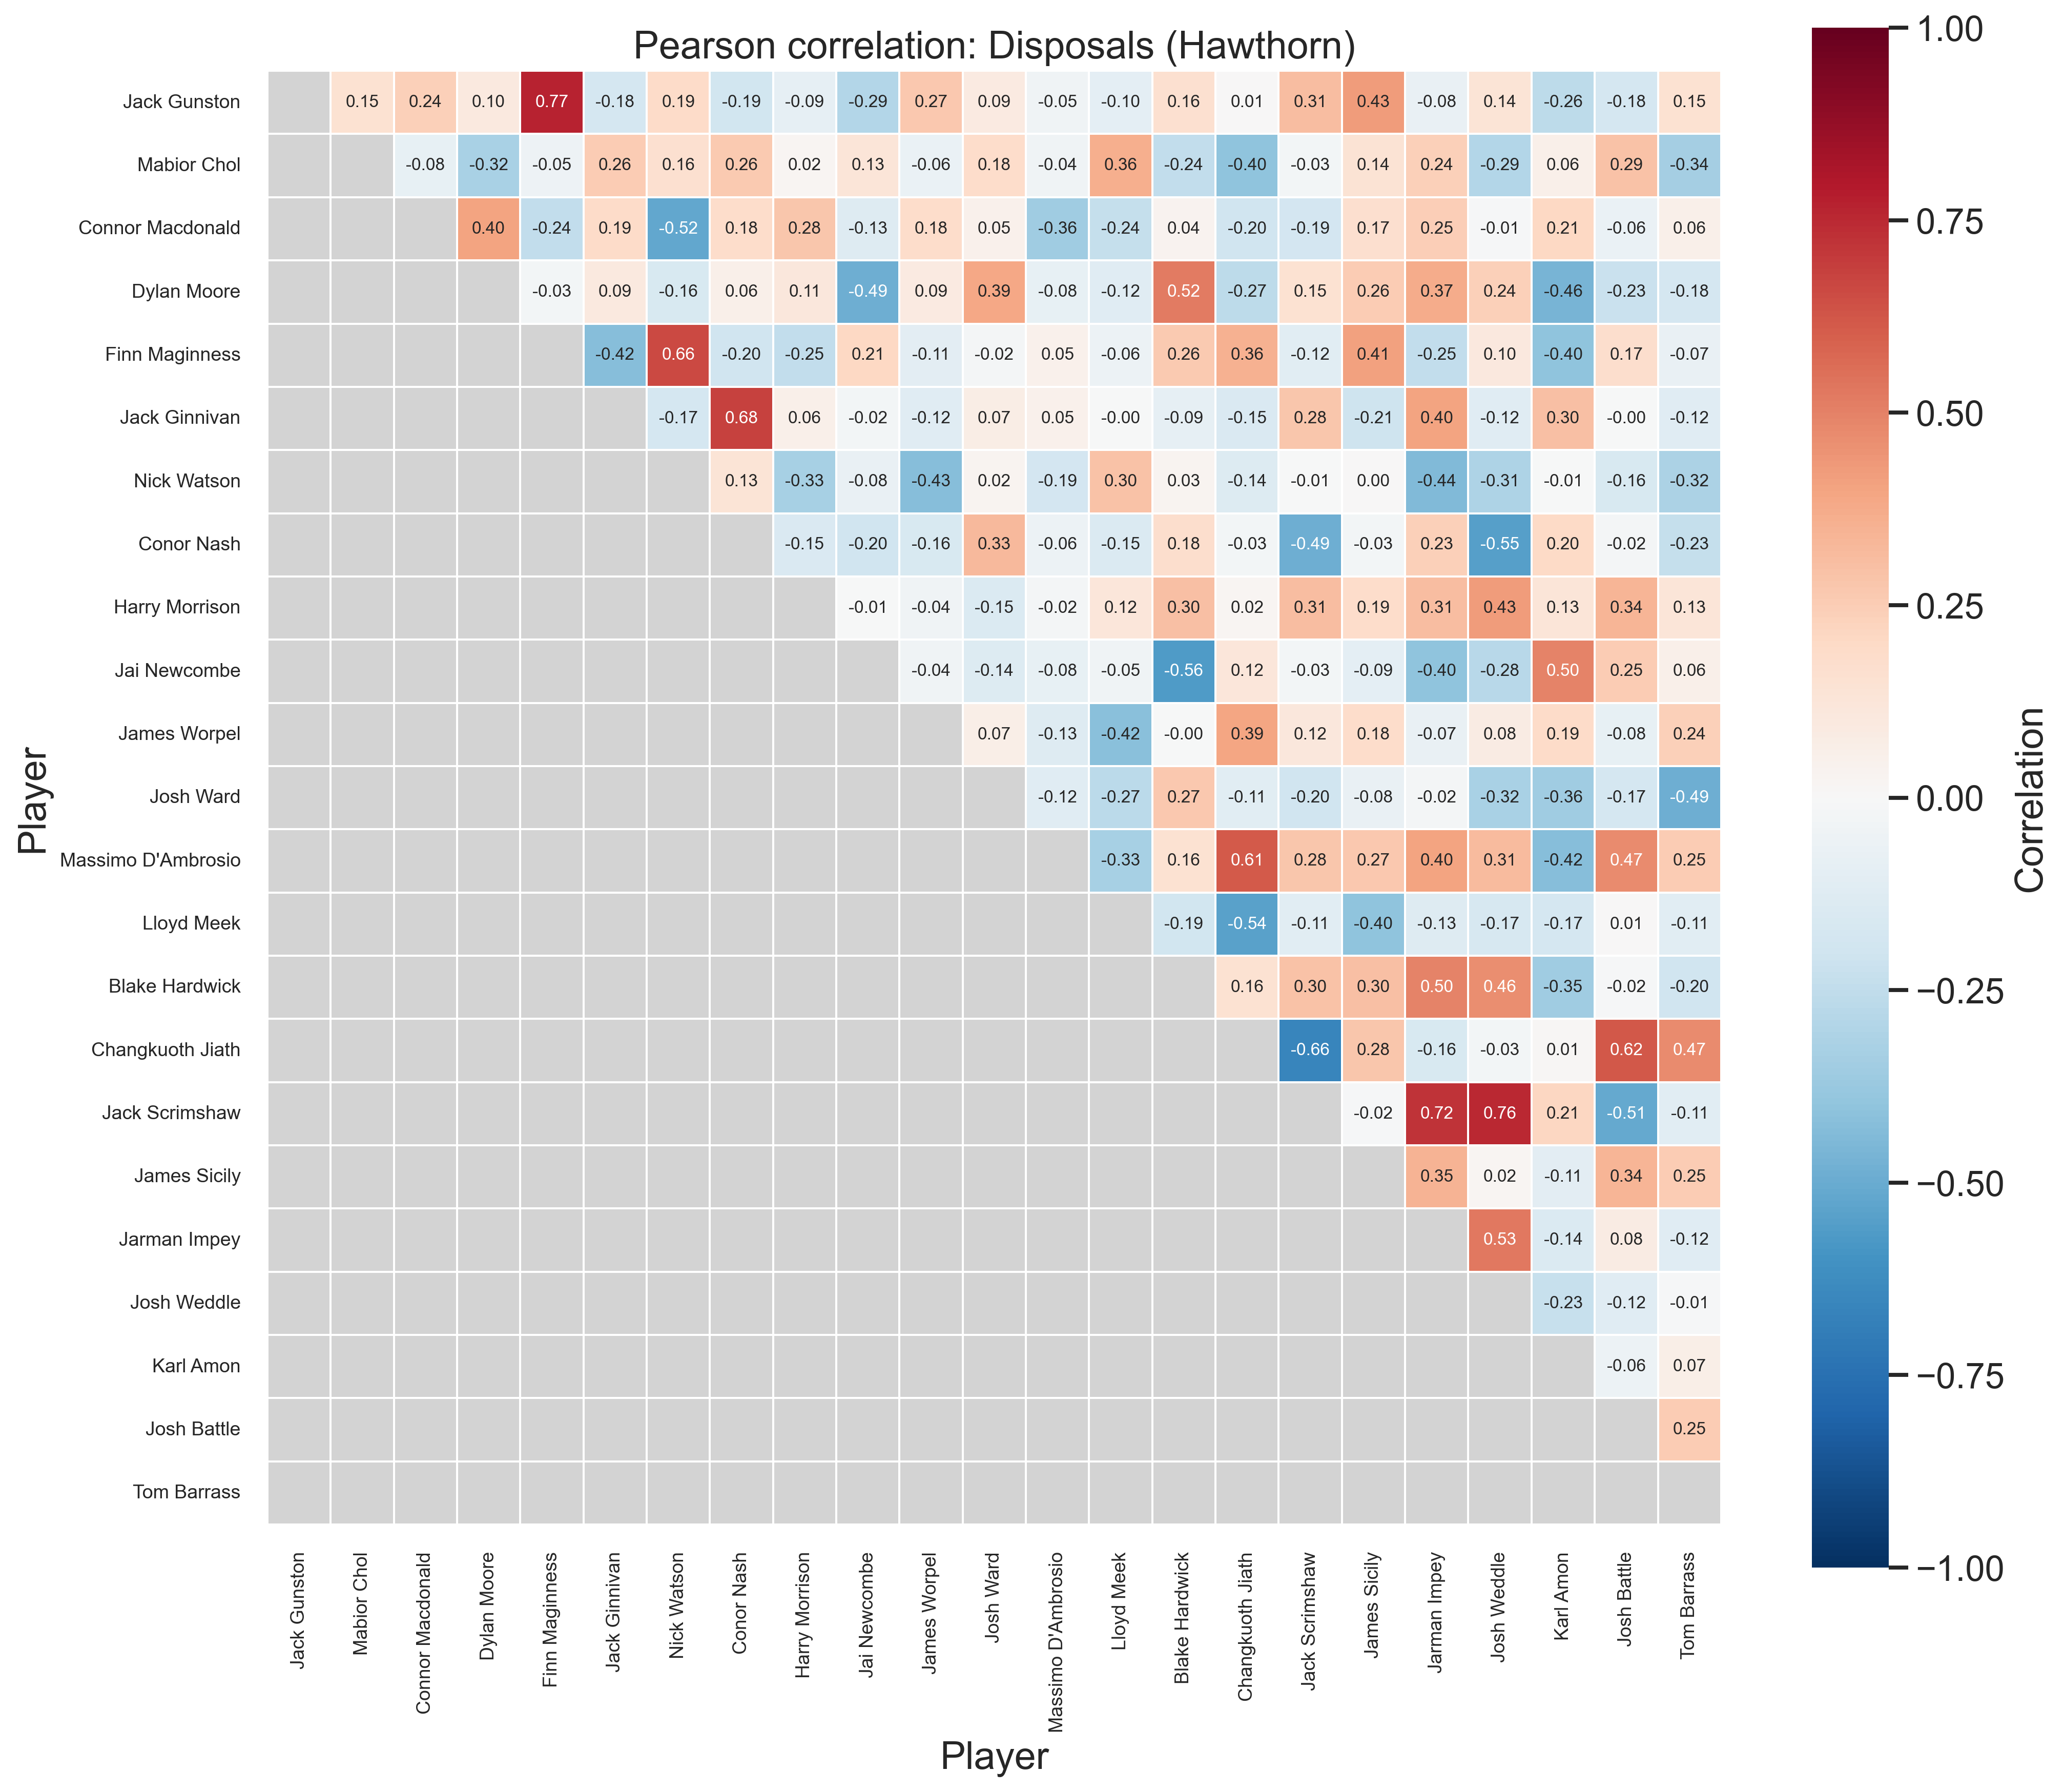

The table this chart was drawn from, first rows:
Player, Jack Gunston, Mabior Chol, Connor Macdonald, Dylan Moore, Finn Maginness, Jack Ginnivan, Nick Watson, Conor Nash, Harry Morrison, Jai Newcombe, James Worpel, Josh Ward, Massimo D'Ambrosio, Lloyd Meek, Blake Hardwick, Changkuoth Jiath, Jack Scrimshaw, James Sicily, Jarman Impey, Josh Weddle, Karl Amon, Josh Battle, Tom Barrass
Jack Gunston, 1.000, 0.153, 0.237, 0.097, 0.769, -0.179, 0.189, -0.188, -0.090, -0.292, 0.267, 0.093, -0.046, -0.098, 0.160, 0.006, 0.306, 0.429, -0.078, 0.137, -0.260, -0.176, 0.153
Mabior Chol, 0.153, 1.000, -0.078, -0.325, -0.054, 0.257, 0.160, 0.263, 0.022, 0.130, -0.063, 0.183, -0.045, 0.361, -0.245, -0.404, -0.027, 0.143, 0.239, -0.294, 0.056, 0.292, -0.340
Connor Macdonald, 0.237, -0.078, 1.000, 0.403, -0.243, 0.188, -0.518, 0.182, 0.278, -0.126, 0.181, 0.053, -0.356, -0.238, 0.036, -0.201, -0.186, 0.170, 0.245, -0.012, 0.211, -0.063, 0.056
Dylan Moore, 0.097, -0.325, 0.403, 1.000, -0.027, 0.095, -0.161, 0.062, 0.111, -0.486, 0.093, 0.385, -0.085, -0.120, 0.520, -0.265, 0.155, 0.255, 0.372, 0.238, -0.464, -0.226, -0.179
Finn Maginness, 0.769, -0.054, -0.243, -0.027, 1.000, -0.422, 0.662, -0.199, -0.249, 0.210, -0.108, -0.020, 0.052, -0.058, 0.264, 0.355, -0.117, 0.410, -0.249, 0.103, -0.399, 0.175, -0.072
Jack Ginnivan, -0.179, 0.257, 0.188, 0.095, -0.422, 1.000, -0.172, 0.684, 0.055, -0.024, -0.120, 0.073, 0.053, -0.000, -0.089, -0.154, 0.278, -0.208, 0.403, -0.119, 0.303, -0.002, -0.118
Nick Watson, 0.189, 0.160, -0.518, -0.161, 0.662, -0.172, 1.000, 0.135, -0.333, -0.078, -0.428, 0.024, -0.185, 0.296, 0.030, -0.139, -0.006, 0.004, -0.441, -0.308, -0.005, -0.157, -0.320
Conor Nash, -0.188, 0.263, 0.182, 0.062, -0.199, 0.684, 0.135, 1.000, -0.149, -0.201, -0.159, 0.326, -0.056, -0.146, 0.179, -0.030, -0.488, -0.026, 0.235, -0.549, 0.200, -0.017, -0.235
Harry Morrison, -0.090, 0.022, 0.278, 0.111, -0.249, 0.055, -0.333, -0.149, 1.000, -0.007, -0.045, -0.148, -0.019, 0.121, 0.304, 0.017, 0.307, 0.187, 0.307, 0.427, 0.126, 0.339, 0.130
Jai Newcombe, -0.292, 0.130, -0.126, -0.486, 0.210, -0.024, -0.078, -0.201, -0.007, 1.000, -0.044, -0.140, -0.080, -0.046, -0.563, 0.119, -0.026, -0.094, -0.402, -0.275, 0.496, 0.250, 0.059
James Worpel, 0.267, -0.063, 0.181, 0.093, -0.108, -0.120, -0.428, -0.159, -0.045, -0.044, 1.000, 0.065, -0.132, -0.421, -0.003, 0.394, 0.116, 0.183, -0.072, 0.082, 0.192, -0.081, 0.238
Josh Ward, 0.093, 0.183, 0.053, 0.385, -0.020, 0.073, 0.024, 0.326, -0.148, -0.140, 0.065, 1.000, -0.121, -0.272, 0.273, -0.113, -0.199, -0.076, -0.022, -0.325, -0.358, -0.174, -0.486
Massimo D'Ambrosio, -0.046, -0.045, -0.356, -0.085, 0.052, 0.053, -0.185, -0.056, -0.019, -0.080, -0.132, -0.121, 1.000, -0.331, 0.156, 0.610, 0.275, 0.269, 0.399, 0.313, -0.423, 0.473, 0.253
Lloyd Meek, -0.098, 0.361, -0.238, -0.120, -0.058, -0.000, 0.296, -0.146, 0.121, -0.046, -0.421, -0.272, -0.331, 1.000, -0.193, -0.540, -0.114, -0.402, -0.127, -0.167, -0.175, 0.007, -0.114
Blake Hardwick, 0.160, -0.245, 0.036, 0.520, 0.264, -0.089, 0.030, 0.179, 0.304, -0.563, -0.003, 0.273, 0.156, -0.193, 1.000, 0.156, 0.295, 0.299, 0.498, 0.464, -0.352, -0.015, -0.199
Changkuoth Jiath, 0.006, -0.404, -0.201, -0.265, 0.355, -0.154, -0.139, -0.030, 0.017, 0.119, 0.394, -0.113, 0.610, -0.540, 0.156, 1.000, -0.663, 0.276, -0.159, -0.026, 0.011, 0.622, 0.472
Jack Scrimshaw, 0.306, -0.027, -0.186, 0.155, -0.117, 0.278, -0.006, -0.488, 0.307, -0.026, 0.116, -0.199, 0.275, -0.114, 0.295, -0.663, 1.000, -0.015, 0.725, 0.756, 0.213, -0.514, -0.114
James Sicily, 0.429, 0.143, 0.170, 0.255, 0.410, -0.208, 0.004, -0.026, 0.187, -0.094, 0.183, -0.076, 0.269, -0.402, 0.299, 0.276, -0.015, 1.000, 0.350, 0.017, -0.105, 0.336, 0.254
Jarman Impey, -0.078, 0.239, 0.245, 0.372, -0.249, 0.403, -0.441, 0.235, 0.307, -0.402, -0.072, -0.022, 0.399, -0.127, 0.498, -0.159, 0.725, 0.350, 1.000, 0.530, -0.143, 0.080, -0.122
Josh Weddle, 0.137, -0.294, -0.012, 0.238, 0.103, -0.119, -0.308, -0.549, 0.427, -0.275, 0.082, -0.325, 0.313, -0.167, 0.464, -0.026, 0.756, 0.017, 0.530, 1.000, -0.229, -0.123, -0.014
Karl Amon, -0.260, 0.056, 0.211, -0.464, -0.399, 0.303, -0.005, 0.200, 0.126, 0.496, 0.192, -0.358, -0.423, -0.175, -0.352, 0.011, 0.213, -0.105, -0.143, -0.229, 1.000, -0.062, 0.067
Josh Battle, -0.176, 0.292, -0.063, -0.226, 0.175, -0.002, -0.157, -0.017, 0.339, 0.250, -0.081, -0.174, 0.473, 0.007, -0.015, 0.622, -0.514, 0.336, 0.080, -0.123, -0.062, 1.000, 0.253
Tom Barrass, 0.153, -0.340, 0.056, -0.179, -0.072, -0.118, -0.320, -0.235, 0.130, 0.059, 0.238, -0.486, 0.253, -0.114, -0.199, 0.472, -0.114, 0.254, -0.122, -0.014, 0.067, 0.253, 1.000
